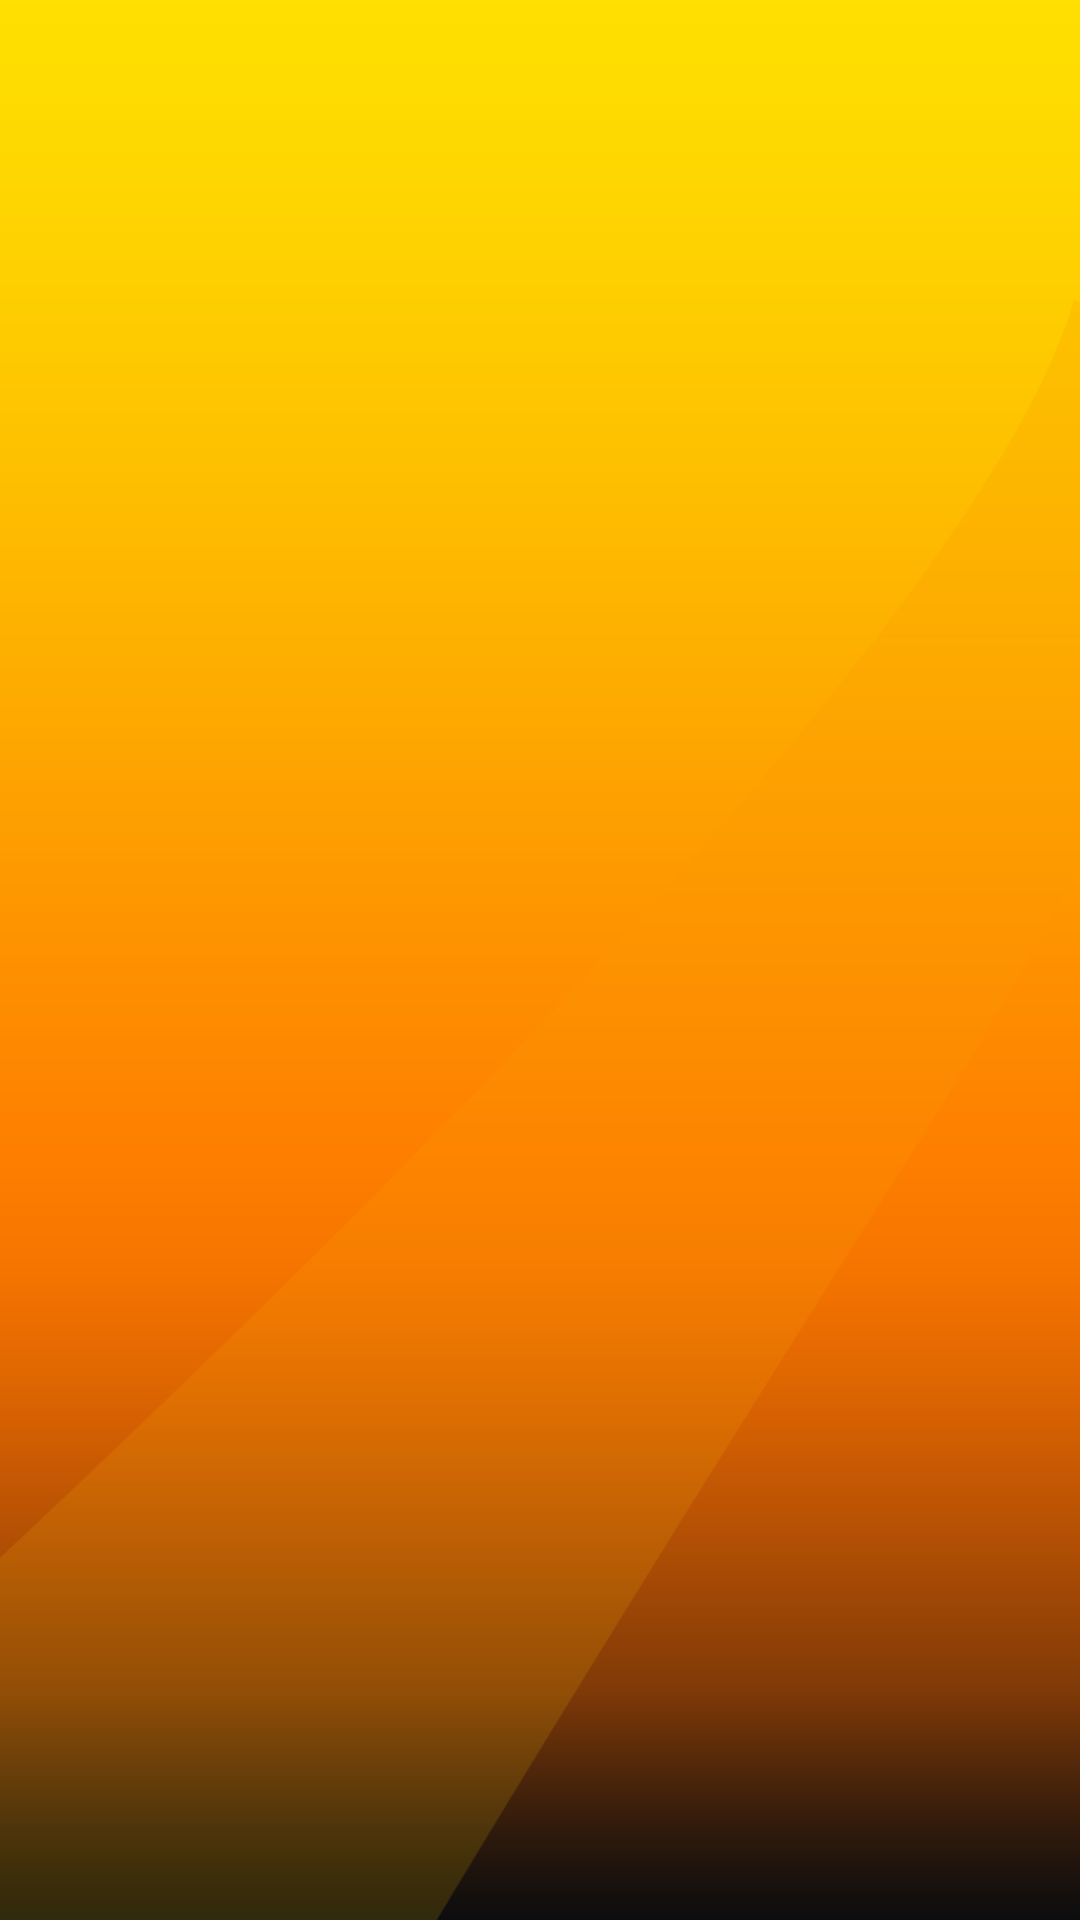

This screen was rendered from an Android layout file. Write that file and the resources it references.
<!-- AndroidManifest.xml: application theme AppTheme -->
<!-- res/layout/list_row.xml -->
<?xml version="1.0" encoding="utf-8"?>
<LinearLayout xmlns:android="http://schemas.android.com/apk/res/android"
    android:orientation="vertical" android:layout_width="match_parent"
    android:background="@drawable/background_image"
    android:layout_height="match_parent">

    <TextView
        android:id="@+id/txtTitle"
        style="?android:attr/dropDownItemStyle"
        android:textAppearance="?android:attr/textAppearanceLargePopupMenu"
        android:singleLine="true"
        android:layout_width="match_parent"
        android:textColor="@color/colorEntryText"
        android:layout_height="?android:attr/listPreferredItemHeight"
        android:ellipsize="marquee" />
</LinearLayout>
<!-- resources referenced by this layout -->
<resources>
  <color name="colorEntryText">#003d99</color>
  <!-- drawable background_image: png bitmap (drawable, 51536 bytes) -->
  <style name="AppTheme" parent="Theme.AppCompat.Light.DarkActionBar">
          
          <item name="colorPrimary">@color/colorPrimary</item>
          <item name="colorPrimaryDark">@color/colorPrimaryDark</item>
          <item name="colorAccent">@color/colorAccent</item>
      </style>
  <color name="colorPrimary">#890909</color>
  <color name="colorPrimaryDark">#db0d0d</color>
  <color name="colorAccent">#e26551</color>
</resources>
